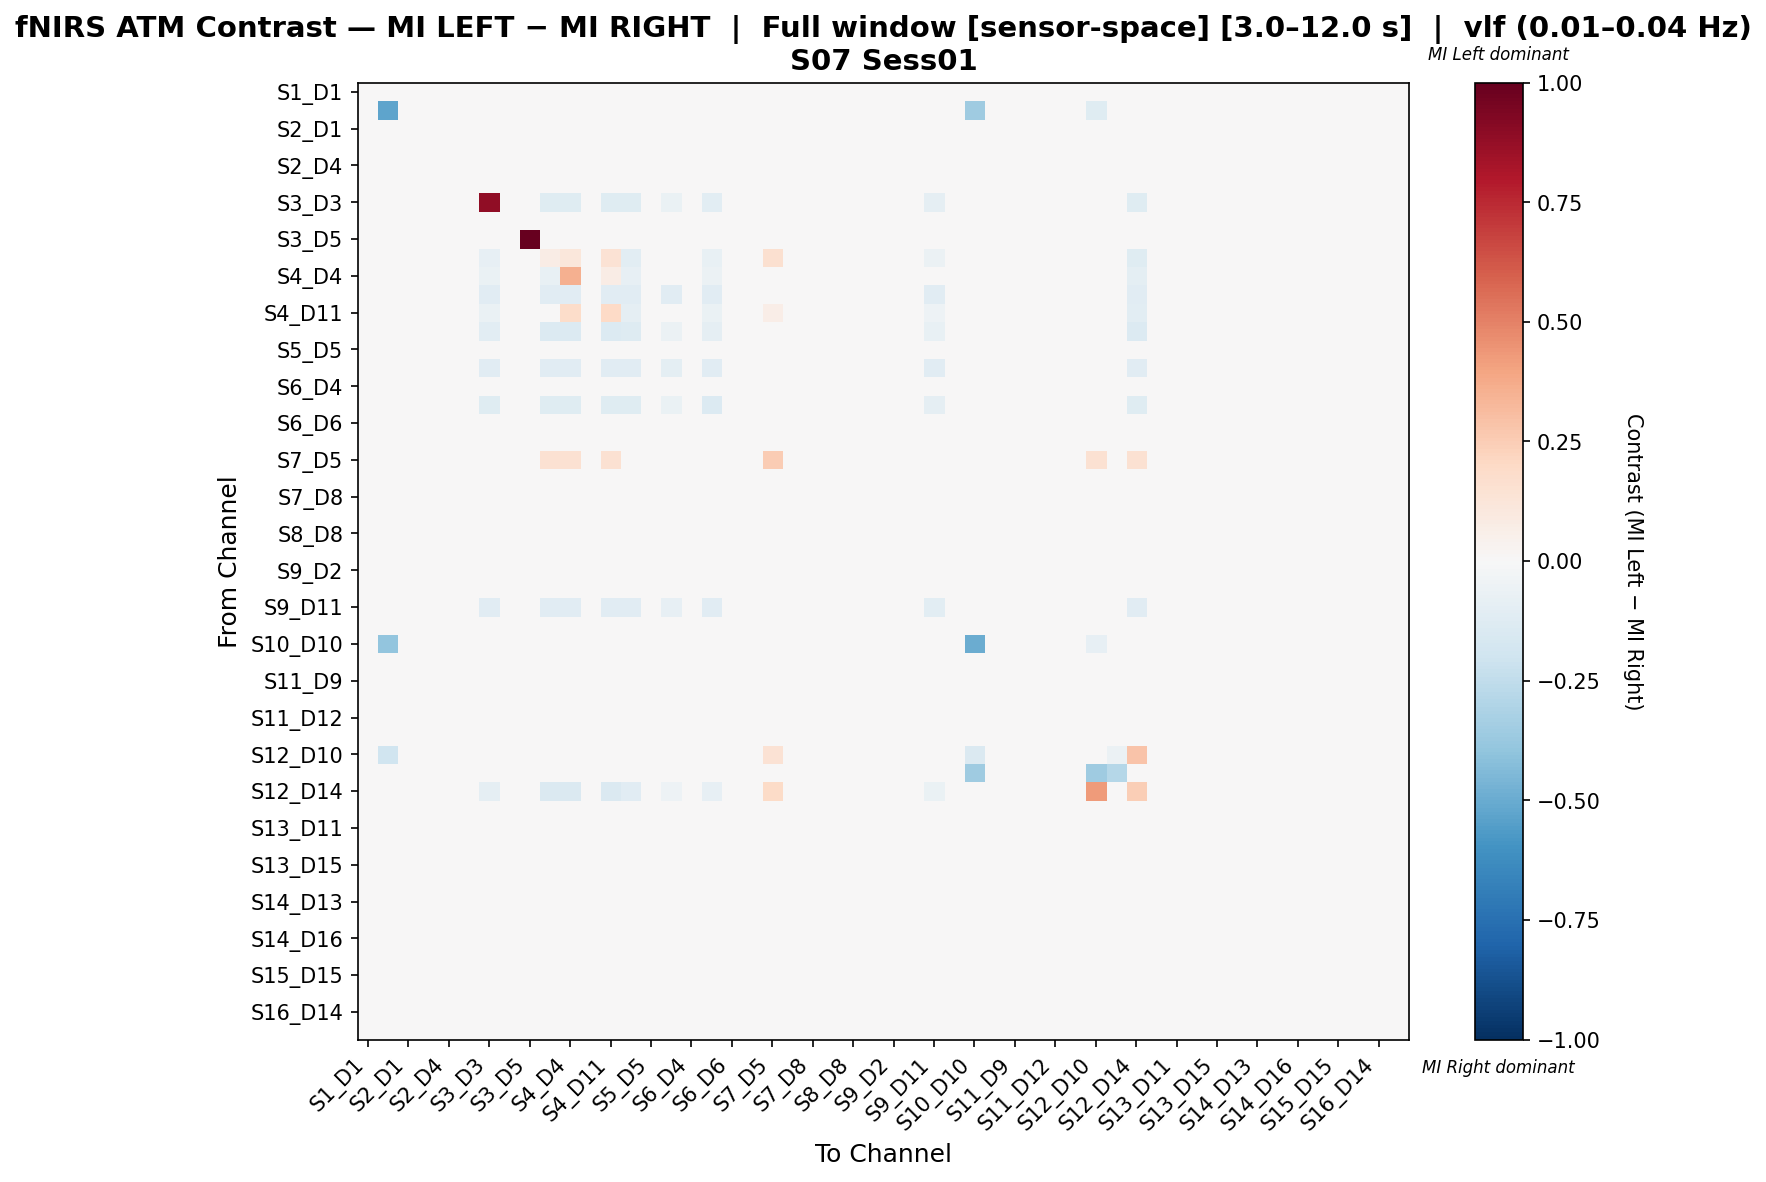

Source data for this figure (header and first rows):
, S1_D1 hbo, S1_D3 hbo, S2_D1 hbo, S2_D2 hbo, S2_D4 hbo, S3_D1 hbo, S3_D3 hbo, S3_D4 hbo, S3_D5 hbo, S4_D2 hbo, S4_D4 hbo, S4_D6 hbo, S4_D11 hbo, S5_D3 hbo, S5_D5 hbo, S5_D7 hbo, S6_D4 hbo, S6_D5 hbo, S6_D6 hbo, S6_D8 hbo, S7_D5 hbo, S7_D7 hbo, S7_D8 hbo
S1_D1 hbo, 0.0, 0.0, 0.0, 0.0, 0.0, 0.0, 0.0, 0.0, 0.0, 0.0, 0.0, 0.0, 0.0, 0.0, 0.0, 0.0, 0.0, 0.0, 0.0, 0.0, 0.0, 0.0, 0.0
S1_D3 hbo, 0.0, -0.5276, 0.0, 0.0, 0.0, 0.0, 0.0, 0.0, 0.0, 0.0, 0.0, 0.0, 0.0, 0.0, 0.0, 0.0, 0.0, 0.0, 0.0, 0.0, 0.0, 0.0, 0.0
S2_D1 hbo, 0.0, 0.0, 0.0, 0.0, 0.0, 0.0, 0.0, 0.0, 0.0, 0.0, 0.0, 0.0, 0.0, 0.0, 0.0, 0.0, 0.0, 0.0, 0.0, 0.0, 0.0, 0.0, 0.0
S2_D2 hbo, 0.0, 0.0, 0.0, 0.0, 0.0, 0.0, 0.0, 0.0, 0.0, 0.0, 0.0, 0.0, 0.0, 0.0, 0.0, 0.0, 0.0, 0.0, 0.0, 0.0, 0.0, 0.0, 0.0
S2_D4 hbo, 0.0, 0.0, 0.0, 0.0, 0.0, 0.0, 0.0, 0.0, 0.0, 0.0, 0.0, 0.0, 0.0, 0.0, 0.0, 0.0, 0.0, 0.0, 0.0, 0.0, 0.0, 0.0, 0.0
S3_D1 hbo, 0.0, 0.0, 0.0, 0.0, 0.0, 0.0, 0.0, 0.0, 0.0, 0.0, 0.0, 0.0, 0.0, 0.0, 0.0, 0.0, 0.0, 0.0, 0.0, 0.0, 0.0, 0.0, 0.0
S3_D3 hbo, 0.0, 0.0, 0.0, 0.0, 0.0, 0.0, 0.8846, 0.0, 0.0, -0.125, -0.125, 0.0, -0.125, -0.125, 0.0, -0.06731, 0.0, -0.1058, 0.0, 0.0, 0.0, 0.0, 0.0
S3_D4 hbo, 0.0, 0.0, 0.0, 0.0, 0.0, 0.0, 0.0, 0.0, 0.0, 0.0, 0.0, 0.0, 0.0, 0.0, 0.0, 0.0, 0.0, 0.0, 0.0, 0.0, 0.0, 0.0, 0.0
S3_D5 hbo, 0.0, 0.0, 0.0, 0.0, 0.0, 0.0, 0.0, 0.0, 1.0, 0.0, 0.0, 0.0, 0.0, 0.0, 0.0, 0.0, 0.0, 0.0, 0.0, 0.0, 0.0, 0.0, 0.0
S4_D2 hbo, 0.0, 0.0, 0.0, 0.0, 0.0, 0.0, -0.08219, 0.0, 0.0, 0.07313, 0.1122, 0.0, 0.1465, -0.1027, 0.0, -0.04795, 0.0, -0.07534, 0.0, 0.0, 0.1613, 0.0, 0.0
S4_D4 hbo, 0.0, 0.0, 0.0, 0.0, 0.0, 0.0, -0.06593, 0.0, 0.0, -0.07692, 0.3565, 0.0, 0.07143, -0.08242, 0.0, -0.03846, 0.0, -0.06044, 0.0, 0.0, 0.04464, 0.0, 0.0
S4_D6 hbo, 0.0, 0.0, 0.0, 0.0, 0.0, 0.0, -0.1111, 0.0, 0.0, -0.1111, -0.1111, 0.0, -0.1111, -0.1111, 0.0, -0.1111, 0.0, -0.1111, 0.0, 0.0, 0.0, 0.0, 0.0
S4_D11 hbo, 0.0, 0.0, 0.0, 0.0, 0.0, 0.0, -0.06936, 0.0, 0.0, -0.02717, 0.1803, 0.0, 0.2005, -0.08671, 0.0, -0.04046, 0.0, -0.06358, 0.0, 0.0, 0.0625, 0.0, 0.0
S5_D3 hbo, 0.0, 0.0, 0.0, 0.0, 0.0, 0.0, -0.1017, 0.0, 0.0, -0.1356, -0.1356, 0.0, -0.1356, -0.1271, 0.0, -0.05932, 0.0, -0.09322, 0.0, 0.0, 0.0, 0.0, 0.0
S5_D5 hbo, 0.0, 0.0, 0.0, 0.0, 0.0, 0.0, 0.0, 0.0, 0.0, 0.0, 0.0, 0.0, 0.0, 0.0, 0.0, 0.0, 0.0, 0.0, 0.0, 0.0, 0.0, 0.0, 0.0
S5_D7 hbo, 0.0, 0.0, 0.0, 0.0, 0.0, 0.0, -0.1127, 0.0, 0.0, -0.1127, -0.1127, 0.0, -0.1127, -0.1127, 0.0, -0.09859, 0.0, -0.1127, 0.0, 0.0, 0.0, 0.0, 0.0
S6_D4 hbo, 0.0, 0.0, 0.0, 0.0, 0.0, 0.0, 0.0, 0.0, 0.0, 0.0, 0.0, 0.0, 0.0, 0.0, 0.0, 0.0, 0.0, 0.0, 0.0, 0.0, 0.0, 0.0, 0.0
S6_D5 hbo, 0.0, 0.0, 0.0, 0.0, 0.0, 0.0, -0.1176, 0.0, 0.0, -0.1176, -0.1176, 0.0, -0.1176, -0.1176, 0.0, -0.06863, 0.0, -0.1373, 0.0, 0.0, 0.0, 0.0, 0.0
S6_D6 hbo, 0.0, 0.0, 0.0, 0.0, 0.0, 0.0, 0.0, 0.0, 0.0, 0.0, 0.0, 0.0, 0.0, 0.0, 0.0, 0.0, 0.0, 0.0, 0.0, 0.0, 0.0, 0.0, 0.0
S6_D8 hbo, 0.0, 0.0, 0.0, 0.0, 0.0, 0.0, 0.0, 0.0, 0.0, 0.0, 0.0, 0.0, 0.0, 0.0, 0.0, 0.0, 0.0, 0.0, 0.0, 0.0, 0.0, 0.0, 0.0
S7_D5 hbo, 0.0, 0.0, 0.0, 0.0, 0.0, 0.0, 0.0, 0.0, 0.0, 0.15, 0.15, 0.0, 0.15, 0.0, 0.0, 0.0, 0.0, 0.0, 0.0, 0.0, 0.25, 0.0, 0.0
S7_D7 hbo, 0.0, 0.0, 0.0, 0.0, 0.0, 0.0, 0.0, 0.0, 0.0, 0.0, 0.0, 0.0, 0.0, 0.0, 0.0, 0.0, 0.0, 0.0, 0.0, 0.0, 0.0, 0.0, 0.0
S7_D8 hbo, 0.0, 0.0, 0.0, 0.0, 0.0, 0.0, 0.0, 0.0, 0.0, 0.0, 0.0, 0.0, 0.0, 0.0, 0.0, 0.0, 0.0, 0.0, 0.0, 0.0, 0.0, 0.0, 0.0
S8_D6 hbo, 0.0, 0.0, 0.0, 0.0, 0.0, 0.0, 0.0, 0.0, 0.0, 0.0, 0.0, 0.0, 0.0, 0.0, 0.0, 0.0, 0.0, 0.0, 0.0, 0.0, 0.0, 0.0, 0.0
S8_D8 hbo, 0.0, 0.0, 0.0, 0.0, 0.0, 0.0, 0.0, 0.0, 0.0, 0.0, 0.0, 0.0, 0.0, 0.0, 0.0, 0.0, 0.0, 0.0, 0.0, 0.0, 0.0, 0.0, 0.0
S8_D15 hbo, 0.0, 0.0, 0.0, 0.0, 0.0, 0.0, 0.0, 0.0, 0.0, 0.0, 0.0, 0.0, 0.0, 0.0, 0.0, 0.0, 0.0, 0.0, 0.0, 0.0, 0.0, 0.0, 0.0
S9_D2 hbo, 0.0, 0.0, 0.0, 0.0, 0.0, 0.0, 0.0, 0.0, 0.0, 0.0, 0.0, 0.0, 0.0, 0.0, 0.0, 0.0, 0.0, 0.0, 0.0, 0.0, 0.0, 0.0, 0.0
S9_D9 hbo, 0.0, 0.0, 0.0, 0.0, 0.0, 0.0, 0.0, 0.0, 0.0, 0.0, 0.0, 0.0, 0.0, 0.0, 0.0, 0.0, 0.0, 0.0, 0.0, 0.0, 0.0, 0.0, 0.0
S9_D11 hbo, 0.0, 0.0, 0.0, 0.0, 0.0, 0.0, -0.1163, 0.0, 0.0, -0.1163, -0.1163, 0.0, -0.1163, -0.1163, 0.0, -0.0814, 0.0, -0.1163, 0.0, 0.0, 0.0, 0.0, 0.0
S10_D9 hbo, 0.0, 0.0, 0.0, 0.0, 0.0, 0.0, 0.0, 0.0, 0.0, 0.0, 0.0, 0.0, 0.0, 0.0, 0.0, 0.0, 0.0, 0.0, 0.0, 0.0, 0.0, 0.0, 0.0
S10_D10 hbo, 0.0, -0.3913, 0.0, 0.0, 0.0, 0.0, 0.0, 0.0, 0.0, 0.0, 0.0, 0.0, 0.0, 0.0, 0.0, 0.0, 0.0, 0.0, 0.0, 0.0, 0.0, 0.0, 0.0
S10_D12 hbo, 0.0, 0.0, 0.0, 0.0, 0.0, 0.0, 0.0, 0.0, 0.0, 0.0, 0.0, 0.0, 0.0, 0.0, 0.0, 0.0, 0.0, 0.0, 0.0, 0.0, 0.0, 0.0, 0.0
S11_D9 hbo, 0.0, 0.0, 0.0, 0.0, 0.0, 0.0, 0.0, 0.0, 0.0, 0.0, 0.0, 0.0, 0.0, 0.0, 0.0, 0.0, 0.0, 0.0, 0.0, 0.0, 0.0, 0.0, 0.0
S11_D11 hbo, 0.0, 0.0, 0.0, 0.0, 0.0, 0.0, 0.0, 0.0, 0.0, 0.0, 0.0, 0.0, 0.0, 0.0, 0.0, 0.0, 0.0, 0.0, 0.0, 0.0, 0.0, 0.0, 0.0
S11_D12 hbo, 0.0, 0.0, 0.0, 0.0, 0.0, 0.0, 0.0, 0.0, 0.0, 0.0, 0.0, 0.0, 0.0, 0.0, 0.0, 0.0, 0.0, 0.0, 0.0, 0.0, 0.0, 0.0, 0.0
S11_D13 hbo, 0.0, 0.0, 0.0, 0.0, 0.0, 0.0, 0.0, 0.0, 0.0, 0.0, 0.0, 0.0, 0.0, 0.0, 0.0, 0.0, 0.0, 0.0, 0.0, 0.0, 0.0, 0.0, 0.0
S12_D10 hbo, 0.0, -0.1972, 0.0, 0.0, 0.0, 0.0, 0.0, 0.0, 0.0, 0.0, 0.0, 0.0, 0.0, 0.0, 0.0, 0.0, 0.0, 0.0, 0.0, 0.0, 0.1429, 0.0, 0.0
S12_D12 hbo, 0.0, 0.0, 0.0, 0.0, 0.0, 0.0, 0.0, 0.0, 0.0, 0.0, 0.0, 0.0, 0.0, 0.0, 0.0, 0.0, 0.0, 0.0, 0.0, 0.0, 0.0, 0.0, 0.0
S12_D14 hbo, 0.0, 0.0, 0.0, 0.0, 0.0, 0.0, -0.09302, 0.0, 0.0, -0.1473, -0.1473, 0.0, -0.1473, -0.1163, 0.0, -0.05426, 0.0, -0.08527, 0.0, 0.0, 0.1923, 0.0, 0.0
S13_D6 hbo, 0.0, 0.0, 0.0, 0.0, 0.0, 0.0, 0.0, 0.0, 0.0, 0.0, 0.0, 0.0, 0.0, 0.0, 0.0, 0.0, 0.0, 0.0, 0.0, 0.0, 0.0, 0.0, 0.0
S13_D11 hbo, 0.0, 0.0, 0.0, 0.0, 0.0, 0.0, 0.0, 0.0, 0.0, 0.0, 0.0, 0.0, 0.0, 0.0, 0.0, 0.0, 0.0, 0.0, 0.0, 0.0, 0.0, 0.0, 0.0
S13_D13 hbo, 0.0, 0.0, 0.0, 0.0, 0.0, 0.0, 0.0, 0.0, 0.0, 0.0, 0.0, 0.0, 0.0, 0.0, 0.0, 0.0, 0.0, 0.0, 0.0, 0.0, 0.0, 0.0, 0.0
S13_D15 hbo, 0.0, 0.0, 0.0, 0.0, 0.0, 0.0, 0.0, 0.0, 0.0, 0.0, 0.0, 0.0, 0.0, 0.0, 0.0, 0.0, 0.0, 0.0, 0.0, 0.0, 0.0, 0.0, 0.0
S14_D12 hbo, 0.0, 0.0, 0.0, 0.0, 0.0, 0.0, 0.0, 0.0, 0.0, 0.0, 0.0, 0.0, 0.0, 0.0, 0.0, 0.0, 0.0, 0.0, 0.0, 0.0, 0.0, 0.0, 0.0
S14_D13 hbo, 0.0, 0.0, 0.0, 0.0, 0.0, 0.0, 0.0, 0.0, 0.0, 0.0, 0.0, 0.0, 0.0, 0.0, 0.0, 0.0, 0.0, 0.0, 0.0, 0.0, 0.0, 0.0, 0.0
S14_D14 hbo, 0.0, 0.0, 0.0, 0.0, 0.0, 0.0, 0.0, 0.0, 0.0, 0.0, 0.0, 0.0, 0.0, 0.0, 0.0, 0.0, 0.0, 0.0, 0.0, 0.0, 0.0, 0.0, 0.0
S14_D16 hbo, 0.0, 0.0, 0.0, 0.0, 0.0, 0.0, 0.0, 0.0, 0.0, 0.0, 0.0, 0.0, 0.0, 0.0, 0.0, 0.0, 0.0, 0.0, 0.0, 0.0, 0.0, 0.0, 0.0
S15_D13 hbo, 0.0, 0.0, 0.0, 0.0, 0.0, 0.0, 0.0, 0.0, 0.0, 0.0, 0.0, 0.0, 0.0, 0.0, 0.0, 0.0, 0.0, 0.0, 0.0, 0.0, 0.0, 0.0, 0.0
S15_D15 hbo, 0.0, 0.0, 0.0, 0.0, 0.0, 0.0, 0.0, 0.0, 0.0, 0.0, 0.0, 0.0, 0.0, 0.0, 0.0, 0.0, 0.0, 0.0, 0.0, 0.0, 0.0, 0.0, 0.0
S15_D16 hbo, 0.0, 0.0, 0.0, 0.0, 0.0, 0.0, 0.0, 0.0, 0.0, 0.0, 0.0, 0.0, 0.0, 0.0, 0.0, 0.0, 0.0, 0.0, 0.0, 0.0, 0.0, 0.0, 0.0
S16_D14 hbo, 0.0, 0.0, 0.0, 0.0, 0.0, 0.0, 0.0, 0.0, 0.0, 0.0, 0.0, 0.0, 0.0, 0.0, 0.0, 0.0, 0.0, 0.0, 0.0, 0.0, 0.0, 0.0, 0.0
S16_D16 hbo, 0.0, 0.0, 0.0, 0.0, 0.0, 0.0, 0.0, 0.0, 0.0, 0.0, 0.0, 0.0, 0.0, 0.0, 0.0, 0.0, 0.0, 0.0, 0.0, 0.0, 0.0, 0.0, 0.0
